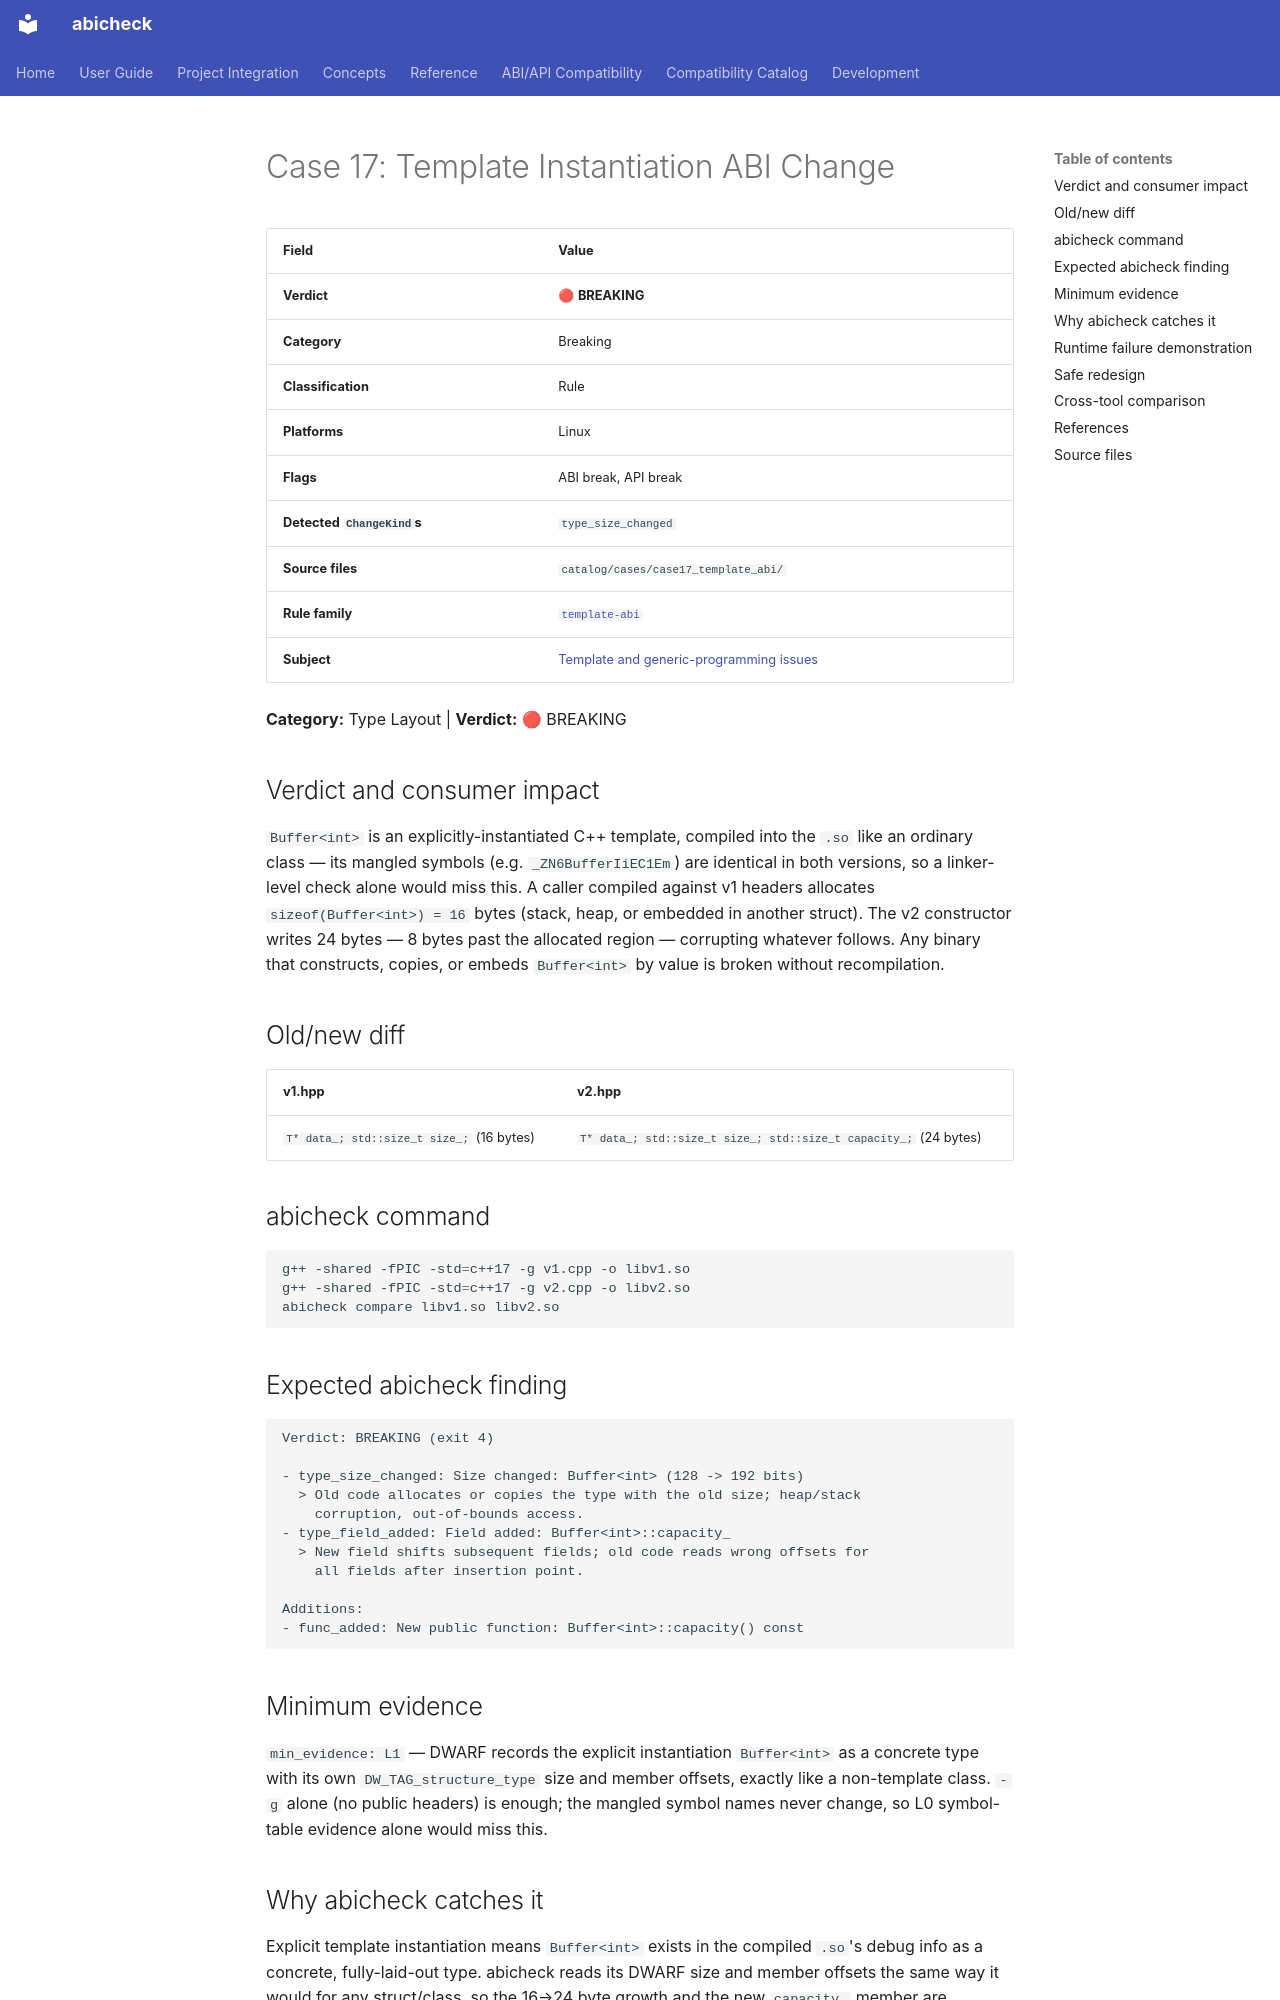

repository: abicheck/abicheck · page: reference/examples/case17_template_abi/index.html · generator: mkdocs

<!-- DO NOT EDIT — generated by scripts/gen_examples_docs.py. Source: catalog/cases/<case>/README.md + catalog/ground_truth.json. -->
# Case 17: Template Instantiation ABI Change

| Field | Value |
|-------|-------|
| **Verdict** | 🔴 **BREAKING** |
| **Category** | Breaking |
| **Classification** | Rule |
| **Platforms** | Linux |
| **Flags** | ABI break, API break |
| **Detected `ChangeKind`s** | `type_size_changed` |
| **Source files** | `catalog/cases/case17_template_abi/` |
| **Rule family** | [`template-abi`](by-rule/template-abi.md) |
| **Subject** | [Template and generic-programming issues](by-subject/template-and-generic-programming-issues.md) |

**Category:** Type Layout | **Verdict:** 🔴 BREAKING

## Verdict and consumer impact

`Buffer<int>` is an explicitly-instantiated C++ template, compiled into the
`.so` like an ordinary class — its mangled symbols (e.g.
`_ZN6BufferIiEC1Em`) are identical in both versions, so a linker-level check
alone would miss this. A caller compiled against v1 headers allocates
`sizeof(Buffer<int>) = 16` bytes (stack, heap, or embedded in another
struct). The v2 constructor writes 24 bytes — 8 bytes past the allocated
region — corrupting whatever follows. Any binary that constructs, copies, or
embeds `Buffer<int>` by value is broken without recompilation.

## Old/new diff

| v1.hpp | v2.hpp |
|--------|--------|
| `T* data_; std::size_t size_;` (16 bytes) | `T* data_; std::size_t size_; std::size_t capacity_;` (24 bytes) |

## abicheck command

```bash
g++ -shared -fPIC -std=c++17 -g v1.cpp -o libv1.so
g++ -shared -fPIC -std=c++17 -g v2.cpp -o libv2.so
abicheck compare libv1.so libv2.so
```

## Expected abicheck finding

```text
Verdict: BREAKING (exit 4)

- type_size_changed: Size changed: Buffer<int> (128 -> 192 bits)
  > Old code allocates or copies the type with the old size; heap/stack
    corruption, out-of-bounds access.
- type_field_added: Field added: Buffer<int>::capacity_
  > New field shifts subsequent fields; old code reads wrong offsets for
    all fields after insertion point.

Additions:
- func_added: New public function: Buffer<int>::capacity() const
```

## Minimum evidence

`min_evidence: L1` — DWARF records the explicit instantiation
`Buffer<int>` as a concrete type with its own `DW_TAG_structure_type` size
and member offsets, exactly like a non-template class. `-g` alone (no
public headers) is enough; the mangled symbol names never change, so L0
symbol-table evidence alone would miss this.

## Why abicheck catches it

Explicit template instantiation means `Buffer<int>` exists in the compiled
`.so`'s debug info as a concrete, fully-laid-out type. abicheck reads its
DWARF size and member offsets the same way it would for any struct/class,
so the 16→24 byte growth and the new `capacity_` member are detected
without any template-specific handling.
